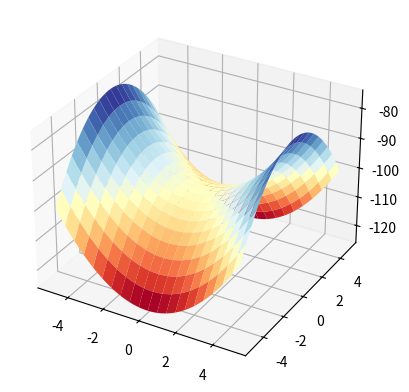

Generate this figure with matplotlib:
from mpl_toolkits.mplot3d import axes3d
import matplotlib.pyplot as plt
import numpy as np
from matplotlib import cm

def f(x, y, R=10, a=1., b=1.):
    return a*(x**2) - b*(y**2) - R**2


fig = plt.figure()
ax = fig.add_subplot(111, projection = '3d')
x = y = np.linspace(-5, 5, 100)
xv, yv = np.meshgrid(x, y)
z = f(xv, yv)
#ax.plot_wireframe(xv, yv, z, rstride = 4, cstride = 4, linewidth = 1)
ax.plot_surface(xv, yv, z, rstride = 5, cstride = 5, cmap=cm.RdYlBu, linewidth=0)
plt.show()